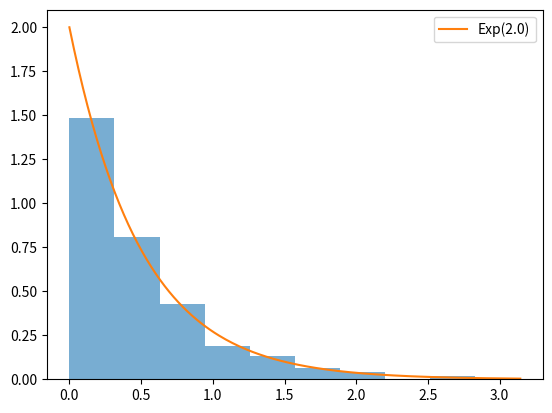

The script that saved this image:
import numpy as np
from matplotlib import pyplot as plt

lam = 2.0


U = np.random.uniform(0,1,1000)
X = -np.log(1-U) / lam

plt.hist(X, bins=10, density=True, alpha=0.6)

#Overlay true exp with lam = 2

x_vals = np.linspace(0,max(X), 200)
pdf = lam * np.exp(-lam * x_vals)
plt.plot(x_vals, pdf, label = f"Exp({lam})")

plt.legend()

plt.plot()
plt.show()